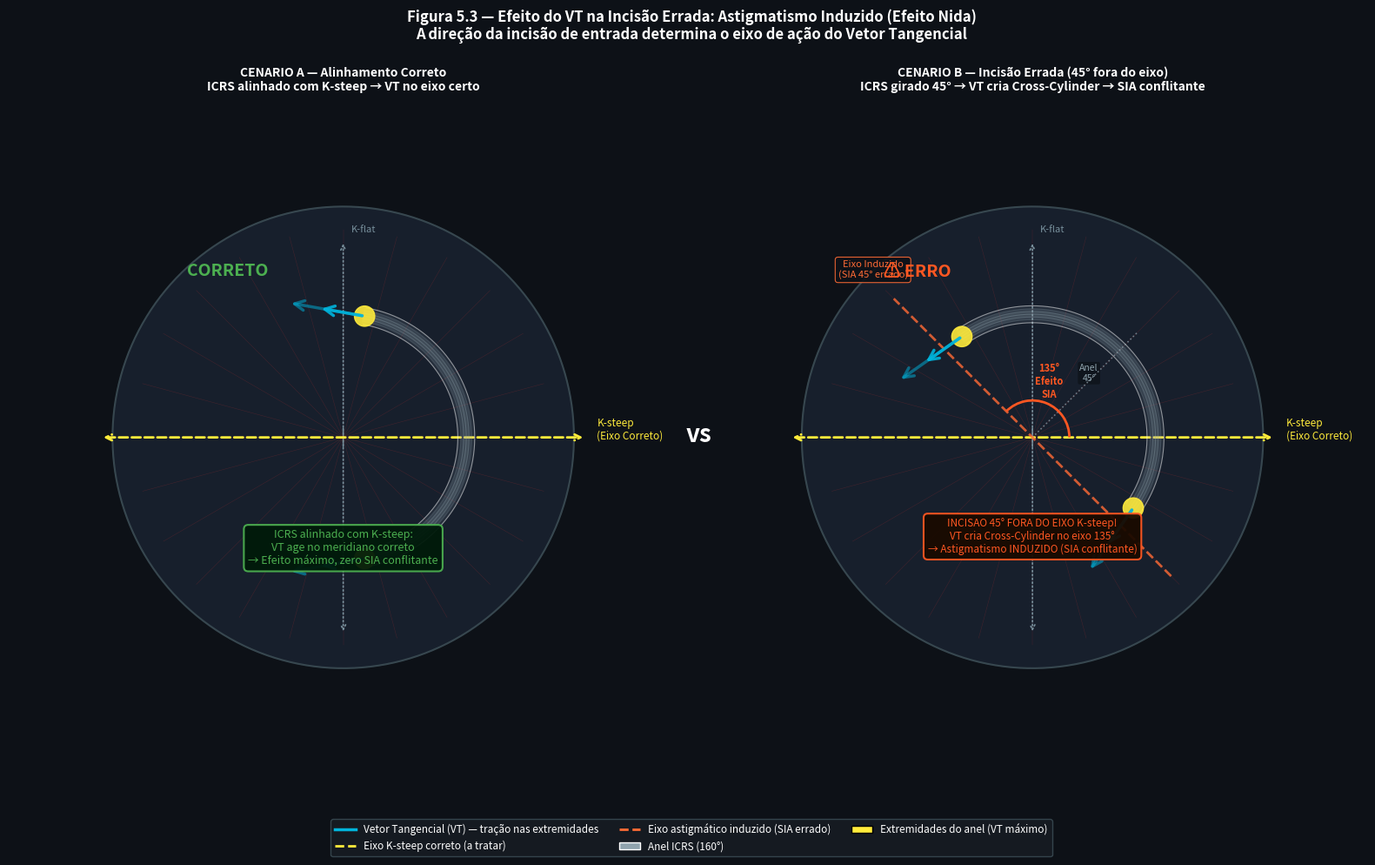

This chart was generated by the following Python code:
"""
Fig 5.3 — Efeito do VT na Incisao Errada (Astigmatismo Induzido)
Atlas Vetorial ICRS — Capitulo 5 (VT)

Shows the biomechanical disaster of wrong incision axis:
- K-steep axis (dashed)
- ICRS ring implanted at 45 degrees wrong angle
- VT vectors (cyan) creating cross-cylinder stress
- New induced astigmatic axis — different from original
- SIA conflicting effect
"""

import numpy as np
import matplotlib.pyplot as plt
import matplotlib.patches as mpatches
from matplotlib.patches import Arc, FancyArrowPatch
import os

BASE = r"C:\Users\3D_OCT\Documents\Antigravity\Vetores Anel"
OUT  = os.path.join(BASE, "images", "CH-005_VT", "Figura_Efeito_Acoplamento.png")

BG       = "#0D1117"
COL_VT   = "#00B4DC"   # VT traction - cyan
COL_VR   = "#FF3333"   # VR vectors - red
COL_RING = "#90A4AE"   # ring body
COL_KSTEEP = "#FFEB3B" # K-steep axis - yellow
COL_KNEW   = "#FF6B35" # new (wrong) axis - orange
COL_INC    = "#F44336" # incision wrong - red
COL_TEXT = "#FFFFFF"
COL_DIM  = "#78909C"
COL_TISS = "#1A2332"
COL_WARN = "#FF5722"   # warning orange-red

fig, axes = plt.subplots(1, 2, figsize=(16, 10), facecolor=BG)

def draw_scenario(ax, ring_angle_offset, title, subtitle):
    """Draw the cornea top-down with ICRS at ring_angle_offset from K-steep."""
    ax.set_facecolor(BG)
    ax.set_aspect('equal')

    R_LIMBUS = 6.0
    R_RING   = 3.2
    ARC_ANGLE = 160

    # Background tissue
    th = np.linspace(0, 2 * np.pi, 360)
    ax.fill(R_LIMBUS * np.cos(th), R_LIMBUS * np.sin(th), color=COL_TISS, alpha=0.8, zorder=1)
    ax.plot(R_LIMBUS * np.cos(th), R_LIMBUS * np.sin(th), color='#37474F', lw=1.5, zorder=2)

    # Stromal fiber mesh — K-steep = HORIZONTAL (0 degrees)
    K_steep_angle = 0  # reference axis

    # Radial fibers (background mesh)
    for i in range(24):
        angle = i * np.pi / 12
        ax.plot([0, R_LIMBUS * 0.9 * np.cos(angle)],
                [0, R_LIMBUS * 0.9 * np.sin(angle)],
                color=COL_VR, lw=0.35, alpha=0.2, zorder=2)

    # --- K-steep axis (horizontal, the CORRECT axis the ring should address) ---
    ax.annotate('', xy=(R_LIMBUS * 1.05, 0), xytext=(-R_LIMBUS * 1.05, 0),
                arrowprops=dict(arrowstyle='<->', color=COL_KSTEEP, lw=2, mutation_scale=12,
                                linestyle='dashed'), zorder=5)
    ax.text(R_LIMBUS * 1.1, 0.2, 'K-steep\n(Eixo Correto)', color=COL_KSTEEP,
            fontsize=8.5, ha='left', va='center')

    # --- K-flat axis (vertical, 90 degrees) ---
    for sign, lbl in [(+1, 'K-flat'), (-1, '')]:
        ax.annotate('', xy=(0, sign * R_LIMBUS * 0.85), xytext=(0, -sign * 0.3),
                    arrowprops=dict(arrowstyle='->', color=COL_DIM, lw=1.2,
                                    mutation_scale=10, linestyle='dotted'), zorder=4)
    ax.text(0.2, R_LIMBUS * 0.9, 'K-flat', color=COL_DIM, fontsize=8, va='center')

    # --- ICRS ring arc at wrong angle ---
    # Ring is implanted at ring_angle_offset from K-steep
    ring_angle_rad = np.radians(ring_angle_offset)  # rotation of ring from K-steep

    # Arc spans ARC_ANGLE degrees, symmetric about ring_angle
    half_arc = ARC_ANGLE / 2
    theta_start_deg = ring_angle_offset - half_arc
    theta_end_deg   = ring_angle_offset + half_arc

    theta_arr = np.linspace(np.radians(theta_start_deg), np.radians(theta_end_deg), 200)

    # Ring tunnel outline
    R_TUN = 0.22
    ax.plot((R_RING + R_TUN) * np.cos(theta_arr), (R_RING + R_TUN) * np.sin(theta_arr),
            color='white', lw=0.8, alpha=0.5, zorder=6)
    ax.plot((R_RING - R_TUN) * np.cos(theta_arr), (R_RING - R_TUN) * np.sin(theta_arr),
            color='white', lw=0.8, alpha=0.5, zorder=6)

    # Ring body (filled band)
    for dr in np.linspace(-R_TUN * 0.8, R_TUN * 0.8, 6):
        alpha = 0.35 * (1 - (dr / R_TUN) ** 2)
        r = R_RING + dr
        ax.plot(r * np.cos(theta_arr), r * np.sin(theta_arr),
                color=COL_RING, lw=3, alpha=alpha, zorder=5)

    # --- Ring endpoints ---
    ts = np.radians(theta_start_deg)
    te = np.radians(theta_end_deg)
    edges = [(np.cos(ts), np.sin(ts), ts), (np.cos(te), np.sin(te), te)]

    for ex_n, ey_n, eth in edges:
        ex, ey = R_RING * ex_n, R_RING * ey_n
        # Edge marker
        ec = plt.Circle((ex, ey), R_TUN * 1.2, color='#FFEB3B', alpha=0.9, zorder=8)
        ax.add_patch(ec)

        # VT arrows (tangential at edge = perpendicular to radial)
        tan_x = -np.sin(eth)
        tan_y =  np.cos(eth)

        # Determine direction: away from center of arc
        # Center of arc is at ring_angle_rad
        if eth < ring_angle_rad:
            dx, dy = -tan_x, -tan_y
        else:
            dx, dy = tan_x, tan_y

        for scale, alpha_vt in [(1.2, 0.9), (2.0, 0.5)]:
            ax.annotate('', xy=(ex + dx * scale, ey + dy * scale),
                        xytext=(ex, ey),
                        arrowprops=dict(arrowstyle='->', color=COL_VT, lw=2.5,
                                        mutation_scale=20, alpha=alpha_vt), zorder=10)

    # --- Resulting stress axis from the VT arrows ---
    # The VT arrows project onto a new axis that is NOT K-steep
    # This new axis = perpendicular to the ring arc = at 90° to ring_angle
    new_axis_angle = ring_angle_offset + 90  # the "wrong" axis created

    if ring_angle_offset != 0:
        # Draw the NEW induced astigmatic axis
        new_angle_rad = np.radians(new_axis_angle)
        nax_len = R_LIMBUS * 0.85

        ax.plot([-nax_len * np.cos(new_angle_rad), nax_len * np.cos(new_angle_rad)],
                [-nax_len * np.sin(new_angle_rad), nax_len * np.sin(new_angle_rad)],
                color=COL_KNEW, lw=2.0, linestyle='--', alpha=0.8, zorder=7)

        # Angle annotation (arc showing the error)
        arc_patch = Arc((0, 0), R_RING * 0.6, R_RING * 0.6,
                        angle=0, theta1=min(0, ring_angle_offset + 90),
                        theta2=max(0, ring_angle_offset + 90),
                        color=COL_WARN, lw=2, zorder=9)
        ax.add_patch(arc_patch)

        # Angle label
        mid_err_angle = (ring_angle_offset + 90) / 2
        r_label = R_RING * 0.35
        ax.text(r_label * np.cos(np.radians(mid_err_angle)),
                r_label * np.sin(np.radians(mid_err_angle)),
                f'{abs(ring_angle_offset + 90)}°\nEfeito\nSIA', color=COL_WARN,
                fontsize=8, ha='center', fontweight='bold')

        # Wrong axis label
        ax.text(nax_len * 1.15 * np.cos(new_angle_rad),
                nax_len * 1.15 * np.sin(new_angle_rad),
                f'Eixo Induzido\n(SIA {ring_angle_offset}° errado)',
                color=COL_KNEW, fontsize=8, ha='center',
                bbox=dict(boxstyle='round,pad=0.3', facecolor=BG,
                          edgecolor=COL_KNEW, lw=0.8, alpha=0.9))

        # WRONG marker on ring
        ax.text(0, -R_LIMBUS * 0.5,
                f'INCISAO {ring_angle_offset}° FORA DO EIXO K-steep!\n'
                f'VT cria Cross-Cylinder no eixo {new_axis_angle}°\n'
                f'→ Astigmatismo INDUZIDO (SIA conflitante)',
                color=COL_WARN, fontsize=8.5, ha='center',
                bbox=dict(boxstyle='round,pad=0.4', facecolor='#1A0A00',
                          edgecolor=COL_WARN, lw=1.5, alpha=0.95), zorder=12)

        # Warning icon
        ax.text(-R_LIMBUS * 0.5, R_LIMBUS * 0.7, '⚠ ERRO', color=COL_WARN,
                fontsize=14, fontweight='bold', ha='center', zorder=12)

    else:
        # Correct alignment: VT and K-steep agree
        # Resulting axis = K-steep (correct)
        ax.text(0, -R_LIMBUS * 0.55,
                'ICRS alinhado com K-steep:\n'
                'VT age no meridiano correto\n'
                '→ Efeito máximo, zero SIA conflitante',
                color='#4CAF50', fontsize=9, ha='center',
                bbox=dict(boxstyle='round,pad=0.4', facecolor='#001A0A',
                          edgecolor='#4CAF50', lw=1.5, alpha=0.95), zorder=12)
        ax.text(-R_LIMBUS * 0.5, R_LIMBUS * 0.7, 'CORRETO', color='#4CAF50',
                fontsize=14, fontweight='bold', ha='center', zorder=12)

    # Ring angle indicator
    if ring_angle_offset != 0:
        # Show the ring orientation angle
        ax.plot([0, R_RING * 1.2 * np.cos(ring_angle_rad)],
                [0, R_RING * 1.2 * np.sin(ring_angle_rad)],
                color=COL_RING, lw=1.2, linestyle=':', alpha=0.7, zorder=6)
        ax.text(R_RING * 0.65 * np.cos(ring_angle_rad),
                R_RING * 0.65 * np.sin(ring_angle_rad),
                f'Anel\n{ring_angle_offset}°', color=COL_RING, fontsize=7.5, ha='center',
                bbox=dict(boxstyle='round,pad=0.2', facecolor=BG, alpha=0.7, edgecolor='none'))

    ax.set_xlim(-R_LIMBUS * 1.45, R_LIMBUS * 1.45)
    ax.set_ylim(-R_LIMBUS * 1.45, R_LIMBUS * 1.45)
    ax.axis('off')
    ax.set_title(title + '\n' + subtitle, color='white', fontsize=10, fontweight='bold', pad=10)

# Left panel: correct alignment (0 degrees)
draw_scenario(axes[0], ring_angle_offset=0,
              title='CENARIO A — Alinhamento Correto',
              subtitle='ICRS alinhado com K-steep → VT no eixo certo')

# Right panel: wrong alignment (45 degrees off)
draw_scenario(axes[1], ring_angle_offset=45,
              title='CENARIO B — Incisão Errada (45° fora do eixo)',
              subtitle='ICRS girado 45° → VT cria Cross-Cylinder → SIA conflitante')

# Add vertical divider
fig.text(0.505, 0.5, 'vs', color='white', fontsize=20, fontweight='bold',
         ha='center', va='center', transform=fig.transFigure)

# --- Common legend ---
from matplotlib.lines import Line2D
legend_elements = [
    Line2D([0], [0], color=COL_VT, lw=2.5, label='Vetor Tangencial (VT) — tração nas extremidades'),
    Line2D([0], [0], color=COL_KSTEEP, lw=2, linestyle='--', label='Eixo K-steep correto (a tratar)'),
    Line2D([0], [0], color=COL_KNEW, lw=2, linestyle='--', label='Eixo astigmático induzido (SIA errado)'),
    mpatches.Patch(facecolor=COL_RING, edgecolor='white', label='Anel ICRS (160°)'),
    mpatches.Patch(facecolor='#FFEB3B', edgecolor='black', label='Extremidades do anel (VT máximo)'),
]
fig.legend(handles=legend_elements, loc='lower center', ncol=3,
           facecolor='#161B22', edgecolor='#37474F', labelcolor='white',
           fontsize=8.5, framealpha=0.95, bbox_to_anchor=(0.5, 0.01))

fig.suptitle('Figura 5.3 — Efeito do VT na Incisão Errada: Astigmatismo Induzido (Efeito Nida)\n'
             'A direção da incisão de entrada determina o eixo de ação do Vetor Tangencial',
             color='white', fontsize=12, fontweight='bold', y=0.99)

plt.tight_layout(rect=[0, 0.08, 1, 0.97])
os.makedirs(os.path.dirname(OUT), exist_ok=True)
plt.savefig(OUT, dpi=200, bbox_inches='tight', facecolor=BG)
print(f"Salvo: {OUT}")
plt.close()
